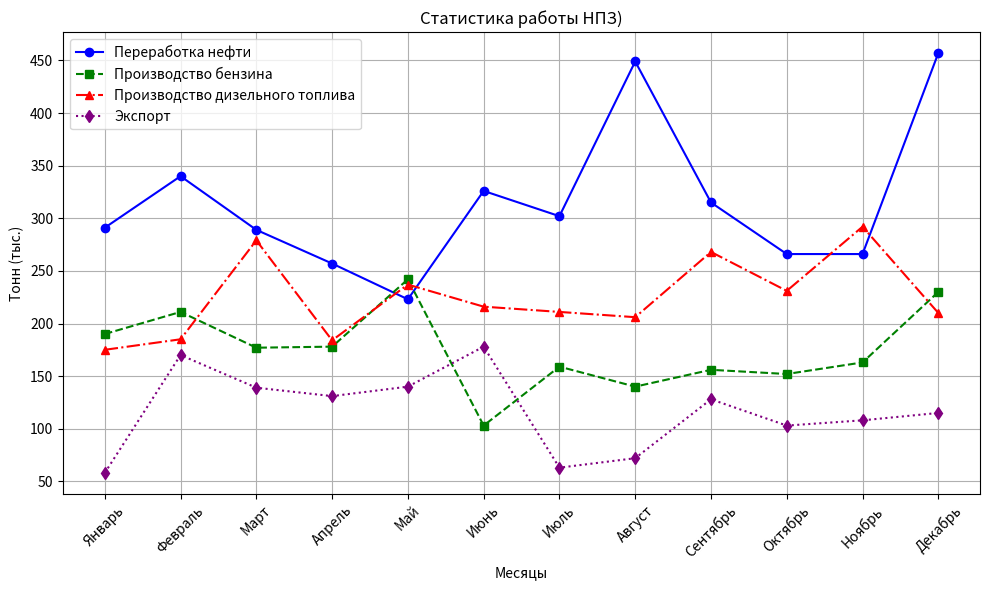

The script that saved this image:
import matplotlib.pyplot as plt
import numpy as np

# Данные для вымышленного НПЗ в России (например, за год)
months = ["Январь", "Февраль", "Март", "Апрель", "Май", "Июнь", "Июль", "Август", "Сентябрь", "Октябрь", "Ноябрь", "Декабрь"]

# Примерные данные: объем переработки нефти (в тысячах тонн)
crude_processing = np.random.randint(200, 500, size=12)

# Примерные данные: производство бензина (в тысячах тонн)
gasoline_production = np.random.randint(100, 250, size=12)

# Примерные данные: производство дизельного топлива (в тысячах тонн)
diesel_production = np.random.randint(150, 300, size=12)

# Примерные данные: объемы экспорта (в тысячах тонн)
export_volume = np.random.randint(50, 200, size=12)

# Строим график
plt.figure(figsize=(10, 6))

plt.plot(months, crude_processing, label="Переработка нефти", marker='o', linestyle='-', color='blue')
plt.plot(months, gasoline_production, label="Производство бензина", marker='s', linestyle='--', color='green')
plt.plot(months, diesel_production, label="Производство дизельного топлива", marker='^', linestyle='-.', color='red')
plt.plot(months, export_volume, label="Экспорт", marker='d', linestyle=':', color='purple')

plt.title('Статистика работы НПЗ)')
plt.xlabel('Месяцы')
plt.ylabel('Тонн (тыс.)')
plt.xticks(rotation=45)
plt.legend(loc="upper left")

plt.tight_layout()
plt.grid(True)
plt.show()
